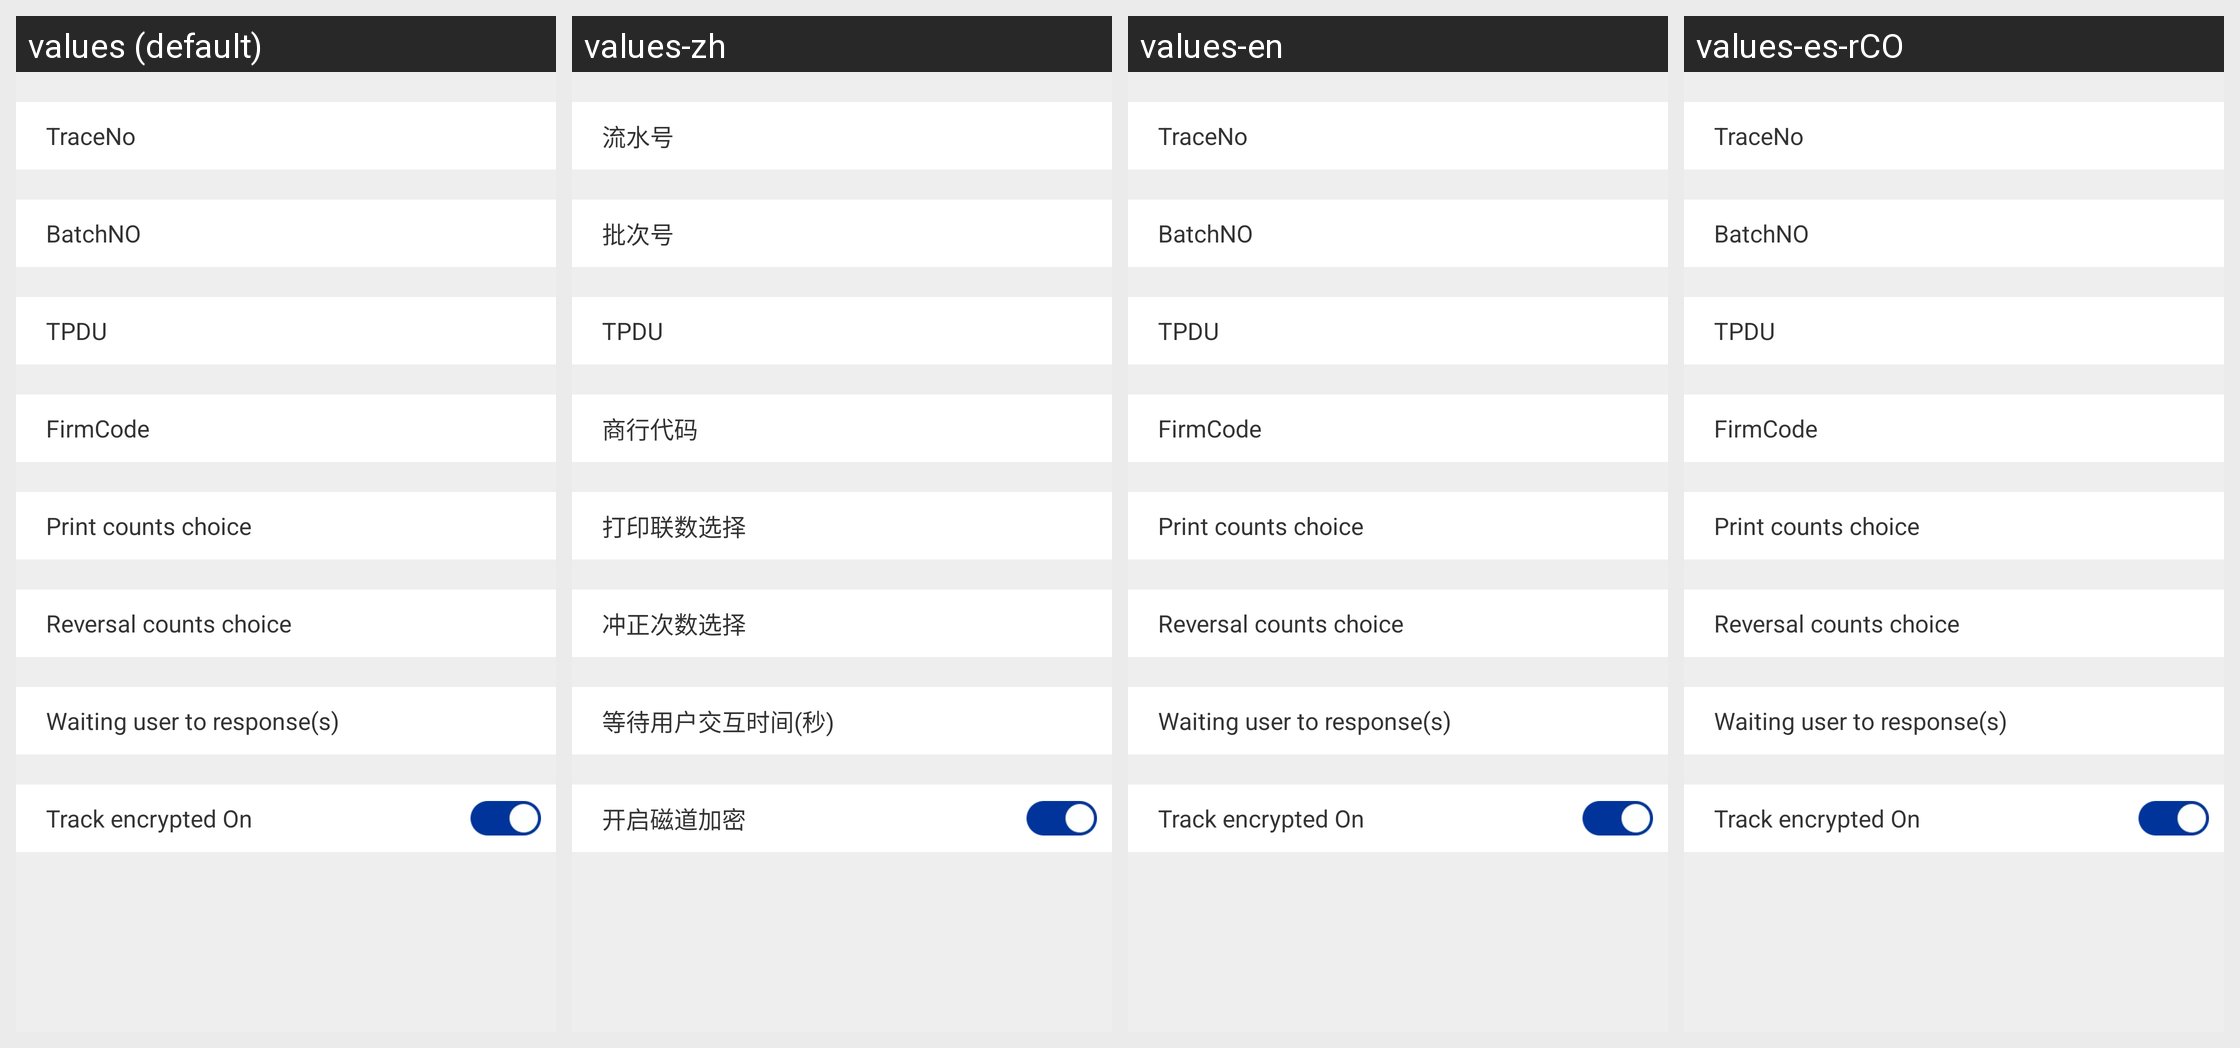

This grid shows one Android layout under several languages. Give, for every string resource on the screen, its name, the default text and each shown locale's text.
Android screen res/layout/setting_home_trans_sys.xml rendered under 4 locales, left to right: values (default), values-zh, values-en, values-es-rCO. Device: Nexus 5 (rendered at 1080×1920; each locale shown at half size, 540×960, under a caption strip naming it); theme AppTheme.
Strings drawn on this screen, with the default value and each locale's value (text and hints the layout hard-codes, and strings that could not be matched under every locale, appear in the picture but are not listed):

trace_no
  values: TraceNo
  values-zh: 流水号
  values-en: TraceNo
  values-es-rCO: TraceNo

batch_no
  values: BatchNO
  values-zh: 批次号
  values-en: BatchNO
  values-es-rCO: BatchNO

tpdu_no
  values: TPDU
  values-zh: TPDU
  values-en: TPDU
  values-es-rCO: TPDU

firm_no
  values: FirmCode
  values-zh: 商行代码
  values-en: FirmCode
  values-es-rCO: FirmCode

print_num_choice
  values: Print counts choice
  values-zh: 打印联数选择
  values-en: Print counts choice
  values-es-rCO: Print counts choice

reversal_counts_choice
  values: Reversal counts choice
  values-zh: 冲正次数选择
  values-en: Reversal counts choice
  values-es-rCO: Reversal counts choice

wait_user_time
  values: Waiting user to response(s)
  values-zh: 等待用户交互时间(秒)
  values-en: Waiting user to response(s)
  values-es-rCO: Waiting user to response(s)

open_encrypt_track
  values: Track encrypted On
  values-zh: 开启磁道加密
  values-en: Track encrypted On
  values-es-rCO: Track encrypted On
